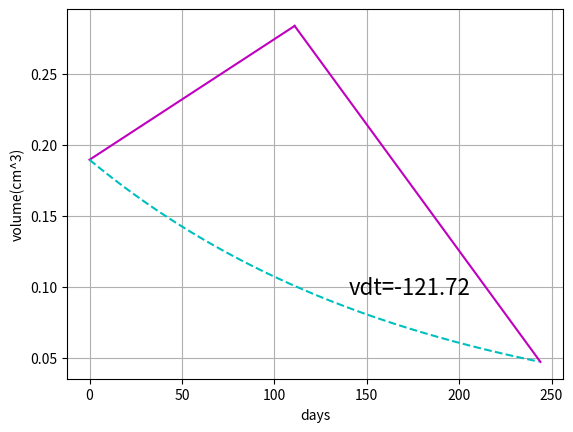
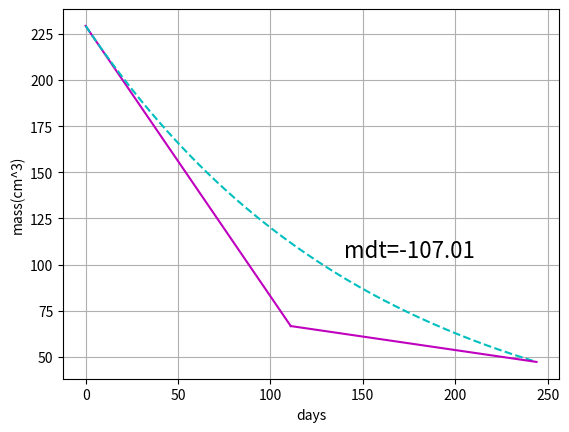
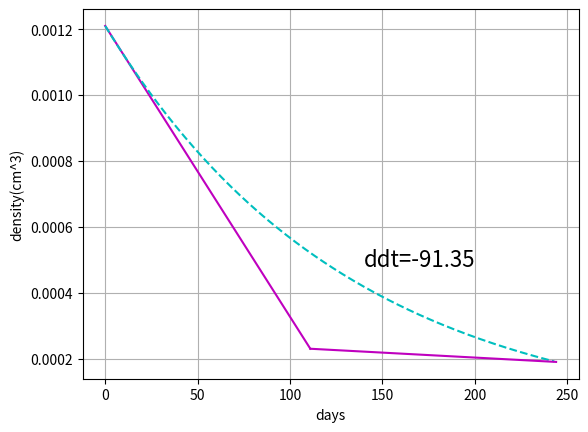

Source code (Python) for these figures, in order:
import math
from datetime import datetime
import matplotlib.pyplot as plt

'''
用于三个检查数据的结果曲线生成
'''

def days(startdate,enddate):
    t1 = datetime.strptime(str(startdate),"%Y%m%d")
    t2 = datetime.strptime(str(enddate),"%Y%m%d")
    return (t2-t1).days

def calGrowthRate(x1,x2):
    return (x2-x1)/x1

def calDT(growthRate, days):
    return days*math.log(2)/math.log(1+growthRate)

def vdtCurve(x,y,savePath):
    plt.xlabel("days")
    plt.ylabel("volume(cm^3)")
    plt.grid()
    xt = [0]
    r = calGrowthRate(y[0],y[1])
    xs=range(days(x[0],x[-1]))

    print(days(x[0],x[-1]))

    for n in range(len(x)-1):
        xt.append(days(x[0],x[n+1]))

    vdt = calDT(r,xt[-1])
    vt = [y[0] * math.exp(n*math.log(2)/vdt) for n in xs]
    plt.text(xs[int(1.15*len(xs)/2)],vt[int(len(xs)/2)],"vdt="+str(round(vdt,2)),fontsize=16) # 注释文本的横纵坐标

    plt.plot(xt,y,"m")
    plt.plot(xs,vt,"c--")
    plt.savefig(savePath)
    plt.close()

def vdtCurve2(x,y,savePath):

    # 更改----生成三个检查数据的曲线
    plt.xlabel("days")
    plt.ylabel("volume(cm^3)")
    plt.grid()
    xt1 = [0]
    xt2 = []
    r1 = calGrowthRate(y[0], y[1])
    r2 = calGrowthRate(y[1], y[2])

    xs1 = range(days(x[0], x[1]))
    xs2 = range(days(x[0], x[1]), days(x[0], x[1])+days(x[1], x[2]))
    xs3 = range(days(x[1], x[2]))

    # print(days(x[0], x[-1]))
    xt1.append(days(x[0], x[1]))
    xt2.append(days(x[0], x[1]))
    xt2.append(days(x[0], x[2]))

    vdt1 = calDT(r1, xt1[-1])
    vt1 = [y[0] * math.exp(n * math.log(2) / vdt1) for n in xs1]
    plt.text(xs1[int(1.15 * len(xs1) / 2)], vt1[int(len(xs1) / 2)], "vdt1=" + str(round(vdt1, 2)), fontsize=16)  # 注释文本的横纵坐标

    vdt2 = calDT(r2, xt2[1]-xt2[0])
    vt2 = [y[1] * math.exp(n * math.log(2) / vdt2) for n in xs3]
    plt.text(xs2[int(1.15 * len(xs2) / 2)], vt2[int(len(xs2) / 2)], "vdt2=" + str(round(vdt2, 2)),
             fontsize=16)  # 注释文本的横纵坐标

    plt.plot(xt1, y[:2], "m")
    plt.plot(xs1, vt1, "c--")

    plt.plot(xt2, y[1:], "m")
    plt.plot(xs2, vt2, "c--")
    plt.savefig(savePath)
    plt.close()

def vdtCurve3(x,y,savePath):

    # 更改----生成三个检查数据的曲线,合并两条曲线
    plt.xlabel("days")
    plt.ylabel("volume(cm^3)")
    plt.grid()
    xt1 = [0]
    xt2 = []
    r1 = calGrowthRate(y[0], y[2])
    #r2 = calGrowthRate(y[1], y[2])

    xs1 = range(days(x[0], x[2]))
    #xs2 = range(days(x[0], x[1]), days(x[0], x[1])+days(x[1], x[2]))
    #xs3 = range(days(x[1], x[2]))

    # print(days(x[0], x[-1]))
    xt1.append(days(x[0], x[1]))
    xt2.append(days(x[0], x[1]))
    xt2.append(days(x[0], x[2]))

    vdt1 = calDT(r1, xt2[-1])
    vt = [y[0] * math.exp(n * math.log(2) / vdt1) for n in xs1]
    plt.text(xs1[int(1.15 * len(xs1) / 2)], vt[int(len(xs1) / 2)], "vdt=" + str(round(vdt1, 2)), fontsize=16)  # 注释文本的横纵坐标

    #vdt2 = calDT(r2, xt2[1]-xt2[0])
    #vt2 = [y[1] * math.exp(n * math.log(2) / vdt2) for n in xs3]
    #plt.text(xs2[int(1.15 * len(xs2) / 2)], vt2[int(len(xs2) / 2)], "vdt2=" + str(round(vdt2, 2)),
    #         fontsize=16)  # 注释文本的横纵坐标

    plt.plot(xt1, y[:2], "m")
    plt.plot(xs1, vt, "c--")

    plt.plot(xt2, y[1:], "m")
    # plt.plot(xs2, vt2, "c--")
    plt.savefig(savePath)
    plt.close()


def mdtCurve(x,y,savePath):
    plt.xlabel("days")
    plt.ylabel("mass(mg)")
    plt.grid()
    xt = [0]
    r = calGrowthRate(y[0],y[1])
    xs=range(days(x[0],x[-1]))

    for n in range(len(x)-1):
        xt.append(days(x[0],x[n+1]))

    vdt = calDT(r,xt[-1])
    vt = [y[0] * math.exp(n*math.log(2)/vdt) for n in xs]
    plt.text(xs[int(1.15*len(xs)/2)],vt[int(len(xs)/2)],"mdt="+str(round(vdt,2)),fontsize=16)

    plt.plot(xt,y,"m")
    plt.plot(xs,vt,"c--")
    plt.savefig(savePath)
    plt.close()

def mdtCurve2(x, y, savePath):
    # 更改----生成三个检查数据的曲线
    plt.xlabel("days")
    plt.ylabel("mass(mg)")
    plt.grid()
    xt1 = [0]
    xt2 = []
    r1 = calGrowthRate(y[0], y[1])
    r2 = calGrowthRate(y[1], y[2])

    xs1 = range(days(x[0], x[1]))
    xs2 = range(days(x[0], x[1]), days(x[0], x[1]) + days(x[1], x[2]))
    xs3 = range(days(x[1], x[2]))

    # print(days(x[0], x[-1]))
    xt1.append(days(x[0], x[1]))
    xt2.append(days(x[0], x[1]))
    xt2.append(days(x[0], x[2]))

    vdt1 = calDT(r1, xt1[-1])
    vt1 = [y[0] * math.exp(n * math.log(2) / vdt1) for n in xs1]
    plt.text(xs1[int(1.15 * len(xs1) / 2)], vt1[int(len(xs1) / 2)], "vdt1=" + str(round(vdt1, 2)),
             fontsize=16)  # 注释文本的横纵坐标

    vdt2 = calDT(r2, xt2[1] - xt2[0])
    vt2 = [y[1] * math.exp(n * math.log(2) / vdt2) for n in xs3]
    plt.text(xs2[int(1.15 * len(xs2) / 2)], vt2[int(len(xs2) / 2)], "vdt2=" + str(round(vdt2, 2)),
             fontsize=16)  # 注释文本的横纵坐标

    plt.plot(xt1, y[:2], "m")
    plt.plot(xs1, vt1, "c--")

    plt.plot(xt2, y[1:], "m")
    plt.plot(xs2, vt2, "c--")
    plt.savefig(savePath)
    plt.close()

def mdtCurve3(x,y,savePath):

    # 更改----生成三个检查数据的曲线,合并两条曲线
    plt.xlabel("days")
    plt.ylabel("mass(cm^3)")
    plt.grid()
    xt1 = [0]
    xt2 = []
    r1 = calGrowthRate(y[0], y[2])
    #r2 = calGrowthRate(y[1], y[2])

    xs1 = range(days(x[0], x[2]))
    #xs2 = range(days(x[0], x[1]), days(x[0], x[1])+days(x[1], x[2]))
    #xs3 = range(days(x[1], x[2]))

    # print(days(x[0], x[-1]))
    xt1.append(days(x[0], x[1]))
    xt2.append(days(x[0], x[1]))
    xt2.append(days(x[0], x[2]))

    vdt1 = calDT(r1, xt2[-1])
    vt = [y[0] * math.exp(n * math.log(2) / vdt1) for n in xs1]
    plt.text(xs1[int(1.15 * len(xs1) / 2)], vt[int(len(xs1) / 2)], "mdt=" + str(round(vdt1, 2)), fontsize=16)  # 注释文本的横纵坐标

    #vdt2 = calDT(r2, xt2[1]-xt2[0])
    #vt2 = [y[1] * math.exp(n * math.log(2) / vdt2) for n in xs3]
    #plt.text(xs2[int(1.15 * len(xs2) / 2)], vt2[int(len(xs2) / 2)], "vdt2=" + str(round(vdt2, 2)),
    #         fontsize=16)  # 注释文本的横纵坐标

    plt.plot(xt1, y[:2], "m")
    plt.plot(xs1, vt, "c--")

    plt.plot(xt2, y[1:], "m")
    # plt.plot(xs2, vt2, "c--")
    plt.savefig(savePath)
    plt.close()


def ddtCurve(x,y,savePath):
    plt.xlabel("days")
    plt.ylabel("density(cm^3/mg)")
    plt.grid()
    xt = [0]
    r = calGrowthRate(y[0],y[1])
    xs=range(days(x[0],x[-1]))

    for n in range(len(x)-1):
        xt.append(days(x[0],x[n+1]))

    vdt = calDT(r,xt[-1])
    vt = [y[0] * math.exp(n*math.log(2)/vdt) for n in xs]
    plt.text(xs[int(1.15*len(xs)/2)],vt[int(len(xs)/2)],"ddt="+str(round(vdt,2)),fontsize=16)

    plt.plot(xt,y,"m")
    plt.plot(xs,vt,"c--")
    plt.savefig(savePath)
    plt.close()

def ddtCurve2(x, y, savePath):
    # 更改----生成三个检查数据的曲线
    plt.xlabel("days")
    plt.ylabel("density(cm^3/mg)")
    plt.grid()
    xt1 = [0]
    xt2 = []
    r1 = calGrowthRate(y[0], y[1])
    r2 = calGrowthRate(y[1], y[2])

    xs1 = range(days(x[0], x[1]))
    xs2 = range(days(x[0], x[1]), days(x[0], x[1]) + days(x[1], x[2]))
    xs3 = range(days(x[1], x[2]))

    # print(days(x[0], x[-1]))
    xt1.append(days(x[0], x[1]))
    xt2.append(days(x[0], x[1]))
    xt2.append(days(x[0], x[2]))

    vdt1 = calDT(r1, xt1[-1])
    vt1 = [y[0] * math.exp(n * math.log(2) / vdt1) for n in xs1]
    plt.text(xs1[int(1.15 * len(xs1) / 2)], vt1[int(len(xs1) / 2)], "vdt1=" + str(round(vdt1, 2)),
             fontsize=16)  # 注释文本的横纵坐标

    vdt2 = calDT(r2, xt2[1] - xt2[0])
    vt2 = [y[1] * math.exp(n * math.log(2) / vdt2) for n in xs3]
    plt.text(xs2[int(1.15 * len(xs2) / 2)], vt2[int(len(xs2) / 2)], "vdt2=" + str(round(vdt2, 2)),
             fontsize=16)  # 注释文本的横纵坐标

    plt.plot(xt1, y[:2], "m")
    plt.plot(xs1, vt1, "c--")

    plt.plot(xt2, y[1:], "m")
    plt.plot(xs2, vt2, "c--")
    plt.savefig(savePath)
    plt.close()

def ddtCurve3(x,y,savePath):

    # 更改----生成三个检查数据的曲线,合并两条曲线
    plt.xlabel("days")
    plt.ylabel("density(cm^3)")
    plt.grid()
    xt1 = [0]
    xt2 = []
    r1 = calGrowthRate(y[0], y[2])
    #r2 = calGrowthRate(y[1], y[2])

    xs1 = range(days(x[0], x[2]))
    #xs2 = range(days(x[0], x[1]), days(x[0], x[1])+days(x[1], x[2]))
    #xs3 = range(days(x[1], x[2]))

    # print(days(x[0], x[-1]))
    xt1.append(days(x[0], x[1]))
    xt2.append(days(x[0], x[1]))
    xt2.append(days(x[0], x[2]))

    vdt1 = calDT(r1, xt2[-1])
    vt = [y[0] * math.exp(n * math.log(2) / vdt1) for n in xs1]
    plt.text(xs1[int(1.15 * len(xs1) / 2)], vt[int(len(xs1) / 2)], "ddt=" + str(round(vdt1, 2)), fontsize=16)  # 注释文本的横纵坐标

    #vdt2 = calDT(r2, xt2[1]-xt2[0])
    #vt2 = [y[1] * math.exp(n * math.log(2) / vdt2) for n in xs3]
    #plt.text(xs2[int(1.15 * len(xs2) / 2)], vt2[int(len(xs2) / 2)], "vdt2=" + str(round(vdt2, 2)),
    #         fontsize=16)  # 注释文本的横纵坐标

    plt.plot(xt1, y[:2], "m")
    plt.plot(xs1, vt, "c--")

    plt.plot(xt2, y[1:], "m")
    # plt.plot(xs2, vt2, "c--")
    plt.savefig(savePath)
    plt.close()


if __name__ == "__main__":
    #plotDT(["20160823","20170711"],[0.225,0.393],"demo.jpg")
    vdtCurve3(["20201223","20210413","20210824"],[0.18949,0.28368,0.04722],"volume.jpg")
    mdtCurve3(["20201223","20210413","20210824"], [229.36, 66.66, 47.22], "mass.jpg")
    ddtCurve3(["20201223","20210413","20210824"], [0.00121, 0.00023, 0.00019], "density.jpg")
